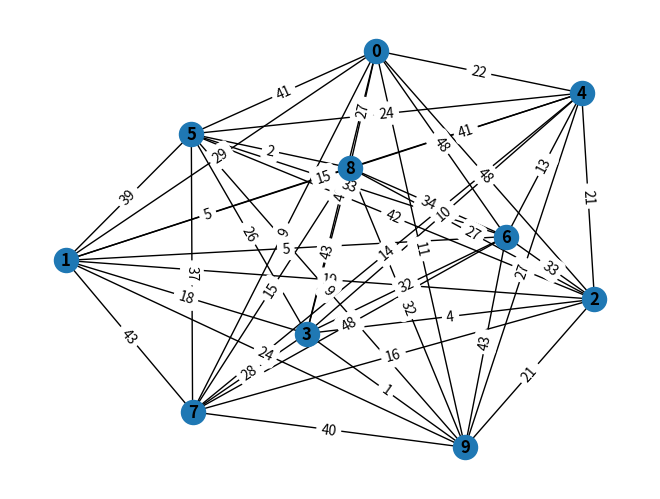
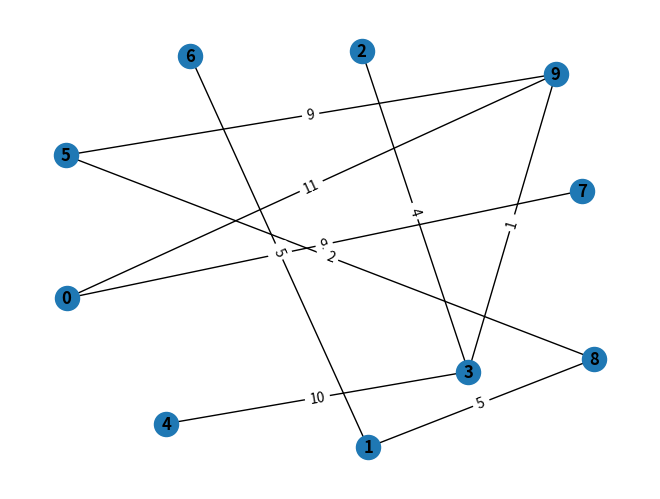
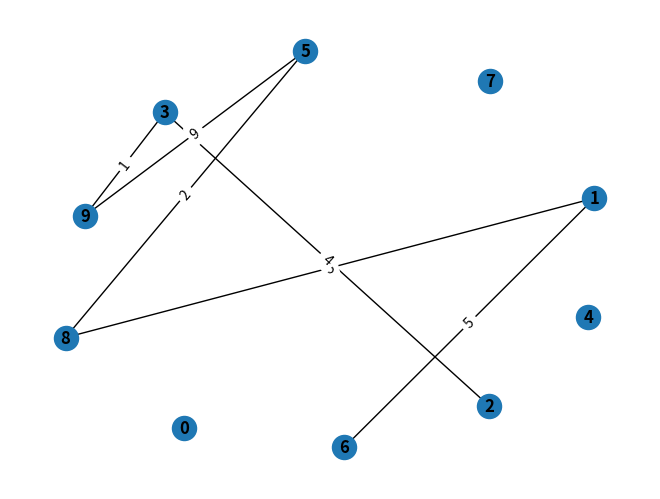

Write the Python code that produced these figures, in order.
import math
import random
import networkx as nx
import matplotlib.pyplot as plt


def init_weight_matrix(count_of_nodes):
    matrix = [[0 for x in range(count_of_nodes)] for x in range(count_of_nodes)]
    for i in range(count_of_nodes):
        for j in range(i, count_of_nodes):
            if j != i:
                radom_weight = random.randint(0, 50)
                matrix[i][j] = radom_weight
                matrix[j][i] = radom_weight

    return matrix


def build_graph(matrix):
    graph = nx.Graph()
    for i in range(len(matrix)):
        graph.add_node(i)

    for i in range(len(matrix)):
        for j in range(i, len(matrix[i])):
            if matrix[i][j] != 0:
                graph.add_edge(i, j, weight=matrix[i][j])

    return graph


def draw_graph(graph):
    pos = nx.spring_layout(graph, k=10)
    nx.draw(graph, with_labels=True, pos=pos, font_weight='bold')
    edge_labels = nx.get_edge_attributes(graph, "weight")
    nx.draw_networkx_edge_labels(graph, pos, edge_labels=edge_labels)
    plt.show()

def get_min_ostov_tree(matrix):
    isolated_nodes = [node for node in range(len(matrix))]

    min_distance = math.inf
    new_edges = []
    new_edge = (0, 0, 0)
    for i in range(len(matrix)):
        for j in range(i, len(matrix[i])):
            if matrix[i][j] != 0 and matrix[i][j] < min_distance:
                min_distance = matrix[i][j]
                new_edge = (i, j, matrix[i][j])

    new_edges.append(new_edge)
    isolated_nodes.remove(new_edge[0])
    isolated_nodes.remove(new_edge[1])

    while len(isolated_nodes) > 0:
        min_distance = math.inf

        for i in range(len(matrix)):
            if i in isolated_nodes:
                continue
            for j in range(len(matrix[i])):
                if matrix[i][j] != 0 and matrix[i][j] < min_distance and j in isolated_nodes:
                    min_distance = matrix[i][j]
                    new_edge = (i, j, matrix[i][j])

        new_edges.append(new_edge)
        isolated_nodes.remove(new_edge[1])

    new_matrix = [[0 for x in range(len(matrix))] for x in range(len(matrix))]

    for edge in new_edges:
        new_matrix[edge[0]][edge[1]] = edge[2]
        new_matrix[edge[1]][edge[0]] = edge[2]

    return new_matrix


def get_clusterized_matrix(matrix, number_of_clusters):
    matrix_copy = []

    for line in matrix:
        matrix_copy.append(line.copy())

    for k in range(number_of_clusters-1):
        max_edge = (0, 0, 0)
        for i in range(len(matrix_copy)):
            for j in range(i, len(matrix_copy)):
                if matrix_copy[i][j] > max_edge[2]:
                    max_edge = (i, j, matrix_copy[i][j])

        matrix_copy[max_edge[0]][max_edge[1]] = 0
        matrix_copy[max_edge[1]][max_edge[0]] = 0

    return matrix_copy


matrix = init_weight_matrix(10)
graph = build_graph(matrix)
draw_graph(graph)
min_ostov_tree_matrix = get_min_ostov_tree(matrix)
min_ostov_graph = build_graph(min_ostov_tree_matrix)
draw_graph(min_ostov_graph)
clusterized_matrix = get_clusterized_matrix(min_ostov_tree_matrix, 4)
clusterized_graph = build_graph(clusterized_matrix)
draw_graph(clusterized_graph)
